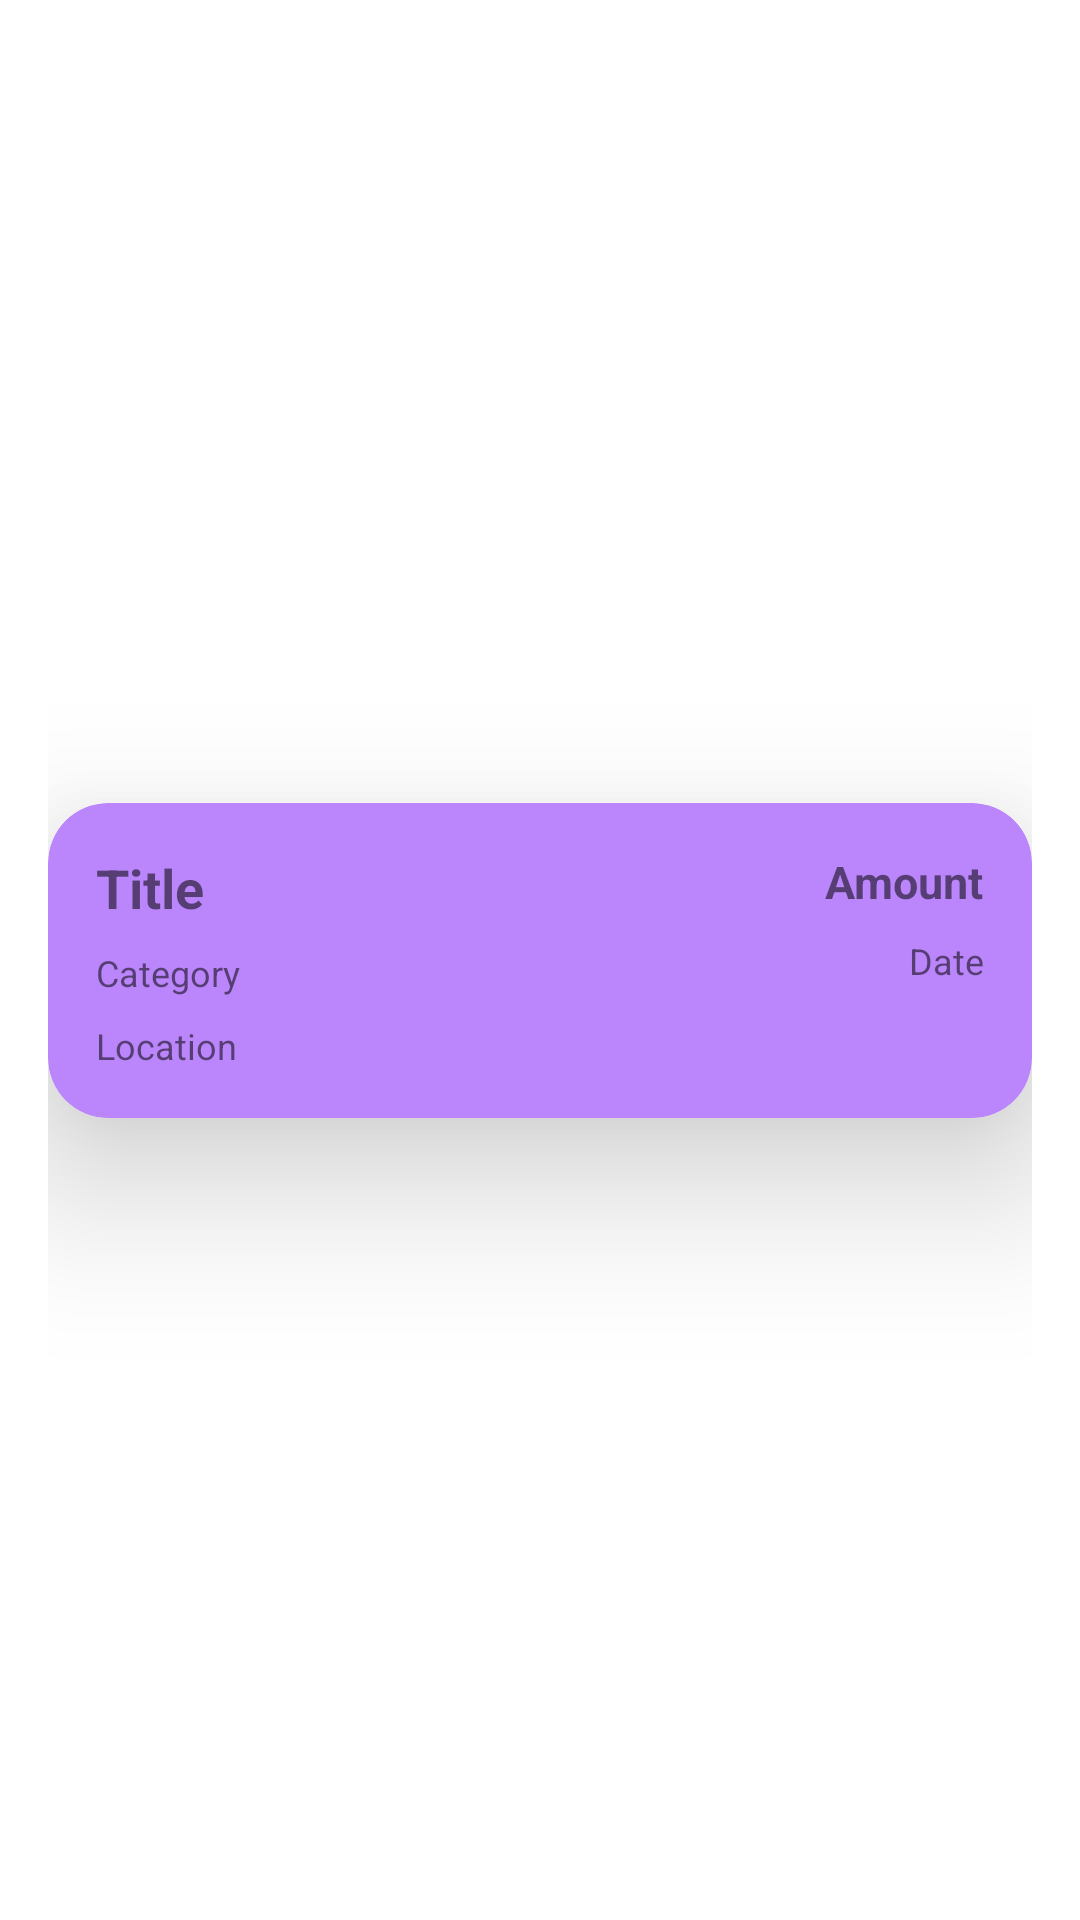

Write the Android layout XML for this screen, with the resource values it uses.
<!-- AndroidManifest.xml: application theme AppTheme -->
<!-- res/layout/card_view_transaction.xml -->
<?xml version="1.0" encoding="utf-8"?>
<androidx.constraintlayout.widget.ConstraintLayout xmlns:android="http://schemas.android.com/apk/res/android"
    xmlns:app="http://schemas.android.com/apk/res-auto"
    xmlns:tools="http://schemas.android.com/tools"
    android:layout_width="match_parent"
    android:layout_height="wrap_content"
    android:padding="16dp">

    <androidx.cardview.widget.CardView
        android:id="@+id/cardView"
        android:layout_width="match_parent"
        android:layout_height="wrap_content"
        app:cardCornerRadius="20dp"
        app:cardPreventCornerOverlap="true"
        app:layout_constraintBottom_toBottomOf="parent"
        app:layout_constraintEnd_toEndOf="parent"
        app:layout_constraintStart_toStartOf="parent"
        app:cardElevation="32dp"
        app:cardBackgroundColor="@color/purple_200"
        app:layout_constraintTop_toTopOf="parent">

        <androidx.constraintlayout.widget.ConstraintLayout
            android:layout_width="match_parent"
            android:layout_height="wrap_content"
            android:padding="16dp"
            app:layout_constraintBottom_toBottomOf="parent"
            app:layout_constraintEnd_toEndOf="parent"
            app:layout_constraintStart_toStartOf="parent"
            app:layout_constraintTop_toTopOf="parent">

            <androidx.constraintlayout.widget.ConstraintLayout
                android:id="@+id/leftLayout"
                android:layout_width="0dp"
                android:layout_height="wrap_content"
                android:paddingEnd="8dp"
                app:layout_constraintEnd_toStartOf="@id/rightLayout"
                app:layout_constraintHorizontal_bias="0.0"
                app:layout_constraintStart_toStartOf="parent"
                app:layout_constraintTop_toTopOf="parent"
                app:layout_constraintWidth_percent="0.55">

                <TextView
                    android:id="@+id/transactionTitle"
                    android:layout_width="0dp"
                    android:layout_height="wrap_content"
                    android:ellipsize="end"
                    android:lines="1"
                    android:maxLines="1"
                    android:text="Title"
                    android:textSize="18sp"
                    android:textStyle="bold"
                    app:layout_constraintEnd_toEndOf="parent"
                    app:layout_constraintStart_toStartOf="parent"
                    app:layout_constraintTop_toTopOf="parent" />

                <TextView
                    android:id="@+id/transactionCategory"
                    android:layout_width="wrap_content"
                    android:layout_height="wrap_content"
                    android:textSize="12sp"
                    android:layout_marginTop="8dp"
                    android:text="Category"
                    app:layout_constraintEnd_toEndOf="parent"
                    app:layout_constraintHorizontal_bias="0.0"
                    app:layout_constraintStart_toStartOf="@+id/transactionTitle"
                    app:layout_constraintTop_toBottomOf="@+id/transactionTitle" />


            </androidx.constraintlayout.widget.ConstraintLayout>

            <androidx.constraintlayout.widget.ConstraintLayout
                android:id="@+id/rightLayout"
                android:layout_width="138dp"
                android:layout_height="45dp"
                app:layout_constraintBottom_toBottomOf="parent"
                app:layout_constraintEnd_toEndOf="parent"
                app:layout_constraintTop_toTopOf="parent"
                app:layout_constraintVertical_bias="0.0"
                app:layout_constraintWidth_percent="0.40">

                <TextView
                    android:id="@+id/transactionAmount"
                    android:layout_width="wrap_content"
                    android:layout_height="wrap_content"
                    android:text="Amount"
                    android:textSize="15sp"
                    android:textStyle="bold"
                    app:layout_constraintEnd_toEndOf="parent"
                    app:layout_constraintHorizontal_bias="1.0"
                    app:layout_constraintStart_toStartOf="parent"
                    app:layout_constraintTop_toTopOf="parent" />

                <TextView
                    android:id="@+id/transactionDate"
                    android:layout_width="wrap_content"
                    android:layout_height="wrap_content"
                    android:layout_marginTop="8dp"
                    android:text="Date"
                    android:textSize="12sp"
                    app:layout_constraintEnd_toEndOf="@+id/transactionAmount"
                    app:layout_constraintTop_toBottomOf="@+id/transactionAmount" />

            </androidx.constraintlayout.widget.ConstraintLayout>

            <androidx.constraintlayout.widget.ConstraintLayout
                android:id="@+id/bottomLayout"
                android:layout_width="0dp"
                android:layout_height="wrap_content"
                android:layout_marginTop="8dp"
                app:layout_constraintEnd_toEndOf="parent"
                app:layout_constraintHorizontal_bias="0.0"
                app:layout_constraintStart_toStartOf="parent"
                app:layout_constraintTop_toBottomOf="@+id/leftLayout"
                app:layout_constraintWidth_percent="1">

                <TextView
                    android:id="@+id/transactionAddress"
                    android:layout_width="0dp"
                    android:layout_height="wrap_content"
                    android:lines="1"
                    android:text="Location"
                    android:textSize="12sp"
                    app:layout_constraintStart_toStartOf="parent"
                    app:layout_constraintTop_toTopOf="parent"
                    app:layout_constraintWidth_percent="1" />
            </androidx.constraintlayout.widget.ConstraintLayout>


        </androidx.constraintlayout.widget.ConstraintLayout>
    </androidx.cardview.widget.CardView>

</androidx.constraintlayout.widget.ConstraintLayout>
<!-- resources referenced by this layout -->
<resources>
  <color name="purple_200">#FFBB86FC</color>
  <style name="AppTheme" parent="Theme.MaterialComponents.Light">
          
          <item name="android:statusBarColor">@color/white</item>
          <item name="android:windowLightStatusBar">true</item> 
          
          <item name="android:windowActionBarOverlay">true</item>
          <item name="android:windowActionBar">true</item>
          <item name="actionBarStyle">@style/MyActionBar</item> 
          
          <item name="actionMenuTextColor">@color/black</item>
      </style>
  <color name="white">#FFFFFFFF</color>
  <style name="MyActionBar" parent="Widget.AppCompat.Light.ActionBar">
          
          <item name="background">@color/white</item>
          <item name="titleTextStyle">@style/ActionBarTitleText</item>
      </style>
  <color name="black">#FF000000</color>
  <style name="ActionBarTitleText" parent="TextAppearance.AppCompat.Widget.ActionBar.Title">
          <item name="android:textSize">16sp</item>
      </style>
</resources>
